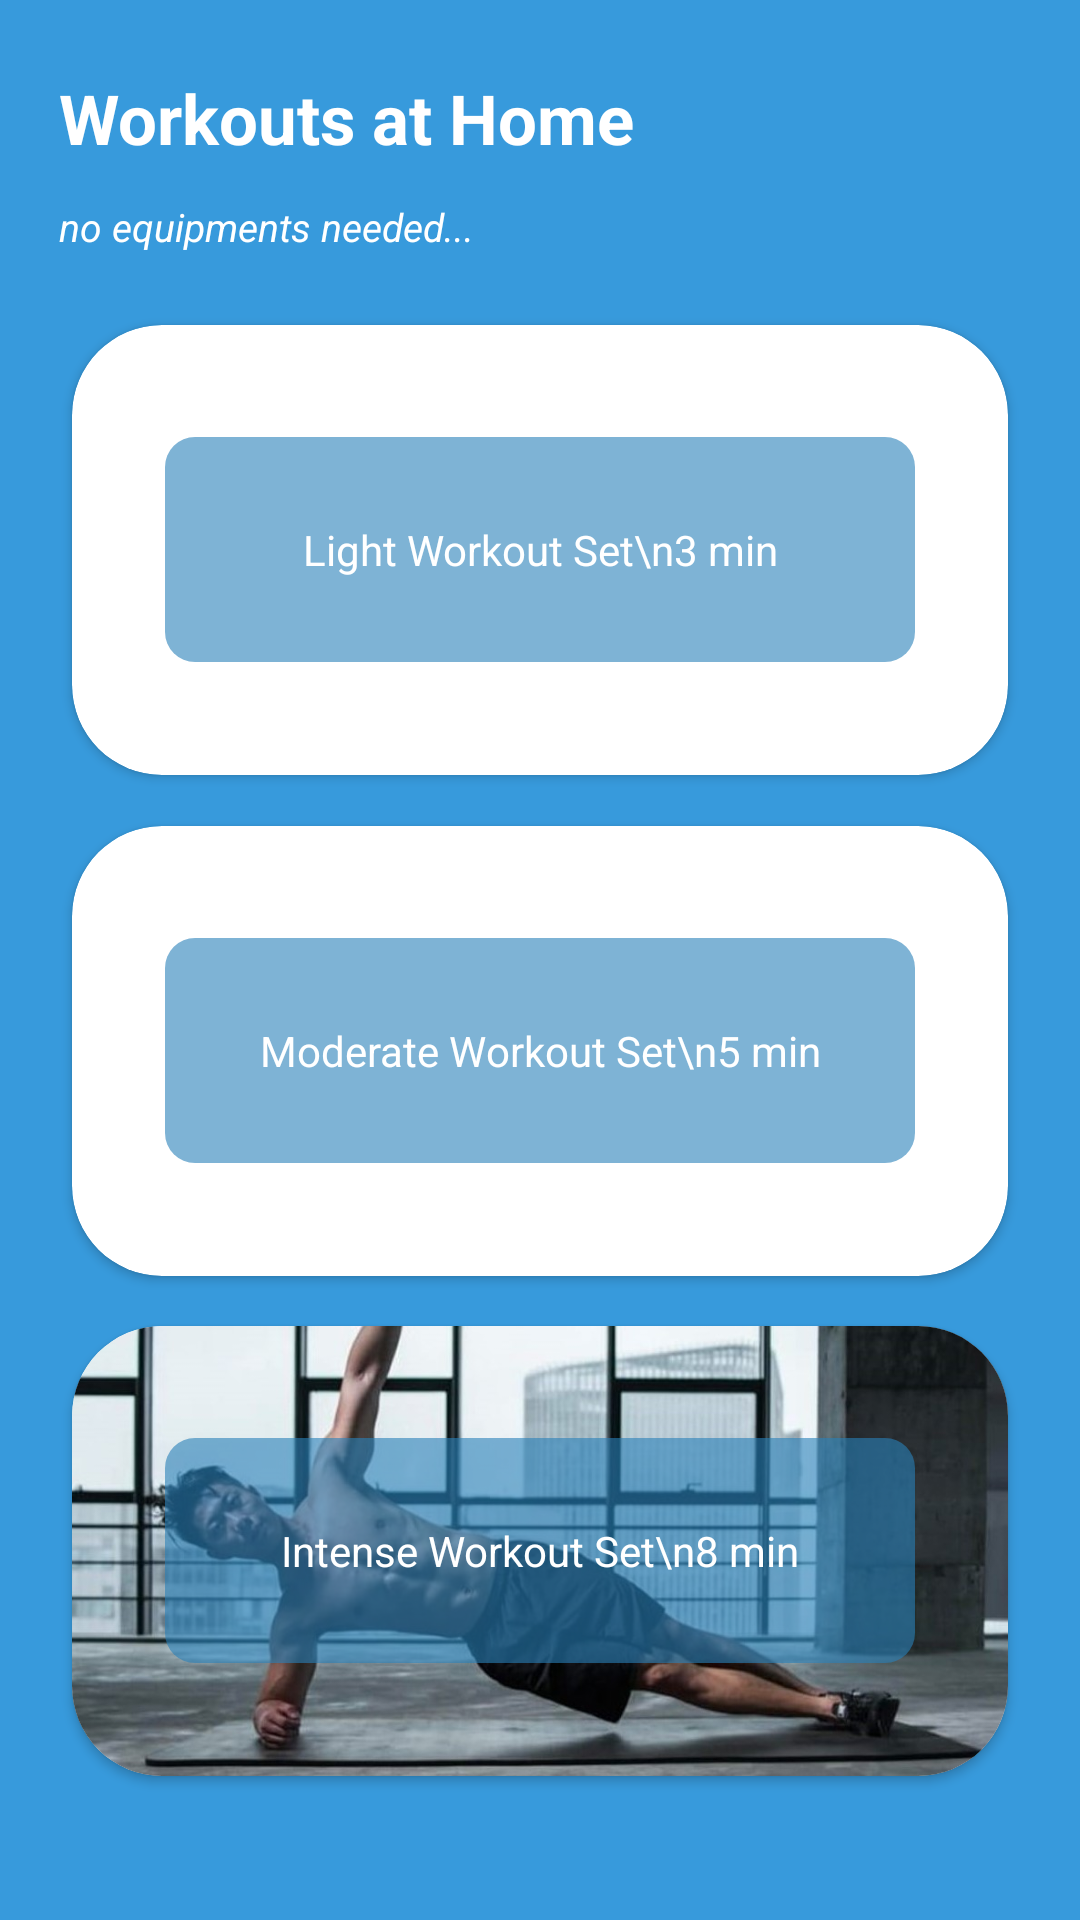

Reconstruct the res/layout file that produces this screen, plus the resources it refers to.
<!-- AndroidManifest.xml: application theme Theme.WorkoutHome -->
<!-- res/layout/activity_workout_sets.xml -->
<?xml version="1.0" encoding="utf-8"?>
<androidx.constraintlayout.widget.ConstraintLayout xmlns:android="http://schemas.android.com/apk/res/android"
    xmlns:app="http://schemas.android.com/apk/res-auto"
    xmlns:tools="http://schemas.android.com/tools"
    android:layout_width="match_parent"
    android:layout_height="match_parent"
    android:background="@color/l_mariner_blue"
    android:orientation="vertical"
    tools:context=".WorkoutSets">

    <TextView
        android:id="@+id/workoutSetsTv1"
        android:layout_width="wrap_content"
        android:layout_height="wrap_content"
        android:layout_gravity="start"
        android:layout_marginTop="24dp"
        android:text="Workouts at Home"
        android:textColor="@color/white"
        android:textSize="23sp"
        android:textStyle="bold"
        app:layout_constraintEnd_toEndOf="parent"
        app:layout_constraintHorizontal_bias="0.117"
        app:layout_constraintStart_toStartOf="parent"
        app:layout_constraintTop_toTopOf="parent"
        tools:ignore="HardcodedText" />

    <TextView
        android:id="@+id/workoutSetsTv2"
        android:layout_width="wrap_content"
        android:layout_height="wrap_content"
        android:layout_gravity="start"
        android:layout_marginTop="12dp"
        android:text="no equipments needed..."
        android:textColor="@color/white"
        android:textSize="13sp"
        android:textStyle="italic"
        app:layout_constraintStart_toStartOf="@+id/workoutSetsTv1"
        app:layout_constraintTop_toBottomOf="@+id/workoutSetsTv1"
        tools:ignore="HardcodedText" />


    <androidx.cardview.widget.CardView
        android:id="@+id/frame1"
        android:layout_width="match_parent"
        android:layout_height="150dp"
        android:layout_marginHorizontal="24dp"
        android:layout_marginTop="24dp"
        android:elevation="10dp"
        android:orientation="horizontal"
        app:cardCornerRadius="30sp"        app:layout_constraintEnd_toEndOf="parent"
        app:layout_constraintStart_toStartOf="parent"
        app:layout_constraintTop_toBottomOf="@+id/workoutSetsTv2">

        <ImageView
            android:layout_width="match_parent"
            android:layout_height="match_parent"
            android:scaleType="centerCrop"
            android:src="@drawable/light"
            tools:ignore="ContentDescription" />

        <TextView
            android:id="@+id/lightWorkout"
            android:layout_width="250dp"
            android:layout_height="75dp"
            android:layout_gravity="center"
            android:background="@drawable/round"
            android:gravity="center"
            android:lineSpacingExtra="12dp"
            android:text="Light Workout Set\n3 min"
            android:textColor="@color/white"
            tools:ignore="HardcodedText" />
    </androidx.cardview.widget.CardView>

    <androidx.cardview.widget.CardView
        android:id="@+id/frame2"
        android:layout_width="match_parent"
        android:layout_height="150dp"
        android:layout_marginHorizontal="24dp"
        android:elevation="10dp"
        android:orientation="horizontal"
        app:cardCornerRadius="30sp"
        app:layout_constraintBottom_toTopOf="@+id/frame3"
        app:layout_constraintEnd_toEndOf="parent"
        app:layout_constraintStart_toStartOf="parent"
        app:layout_constraintTop_toBottomOf="@+id/frame1">

        <ImageView
            android:layout_width="match_parent"
            android:layout_height="match_parent"
            android:scaleType="centerCrop"
            android:src="@drawable/moderate"
            tools:ignore="ContentDescription" />

        <TextView
            android:id="@+id/moderateWorkout"
            android:layout_width="250dp"
            android:layout_height="75dp"
            android:layout_gravity="center"
            android:background="@drawable/round"
            android:gravity="center"
            android:lineSpacingExtra="12dp"
            android:text="Moderate Workout Set\n5 min"
            android:textColor="@color/white"
            tools:ignore="HardcodedText" />
    </androidx.cardview.widget.CardView>

    <androidx.cardview.widget.CardView
        android:id="@+id/frame3"
        android:layout_width="match_parent"
        android:layout_height="150dp"
        android:layout_marginHorizontal="24dp"
        android:layout_marginBottom="48dp"
        android:elevation="10dp"
        android:orientation="horizontal"
        app:cardCornerRadius="30sp"
        app:layout_constraintBottom_toBottomOf="parent"
        app:layout_constraintEnd_toEndOf="parent"
        app:layout_constraintStart_toStartOf="parent">

        <ImageView
            android:layout_width="match_parent"
            android:layout_height="match_parent"
            android:scaleType="centerCrop"
            android:src="@drawable/intense"
            tools:ignore="ContentDescription" />

        <TextView
            android:id="@+id/intenseWorkout"
            android:layout_width="250dp"
            android:layout_height="75dp"
            android:layout_gravity="center"
            android:background="@drawable/round"
            android:gravity="center"
            android:lineSpacingExtra="12dp"
            android:text="Intense Workout Set\n8 min"
            android:textColor="@color/white"
            tools:ignore="HardcodedText" />
    </androidx.cardview.widget.CardView>

</androidx.constraintlayout.widget.ConstraintLayout>
<!-- resources referenced by this layout -->
<resources>
  <color name="l_mariner_blue">#FF379ADC</color>
  <color name="white">#FFFFFFFF</color>
  <!-- drawable intense: jpg bitmap (drawable, 127668 bytes) -->
  <!-- drawable round (drawable) -->
  <?xml version="1.0" encoding="utf-8"?>
  <shape xmlns:android="http://schemas.android.com/apk/res/android">
      <corners android:radius="10dp" />
      <solid android:color="#992980B9" />
  </shape>
  <style name="Theme.WorkoutHome" parent="Theme.MaterialComponents.Light.DarkActionBar">
          
          <item name="colorPrimary">@color/mariner_blue</item>
          <item name="colorPrimaryVariant">@color/l_mariner_blue</item>
          <item name="colorOnPrimary">@color/white</item>
          
          <item name="colorSecondary">@color/teal_200</item>
          <item name="colorSecondaryVariant">@color/teal_200</item>
          <item name="colorOnSecondary">@color/white</item>
          
          <item name="android:statusBarColor">?attr/colorPrimaryVariant</item>
          
      </style>
  <color name="mariner_blue">#FF2980B9</color>
  <color name="teal_200">#FF03DAC5</color>
</resources>
